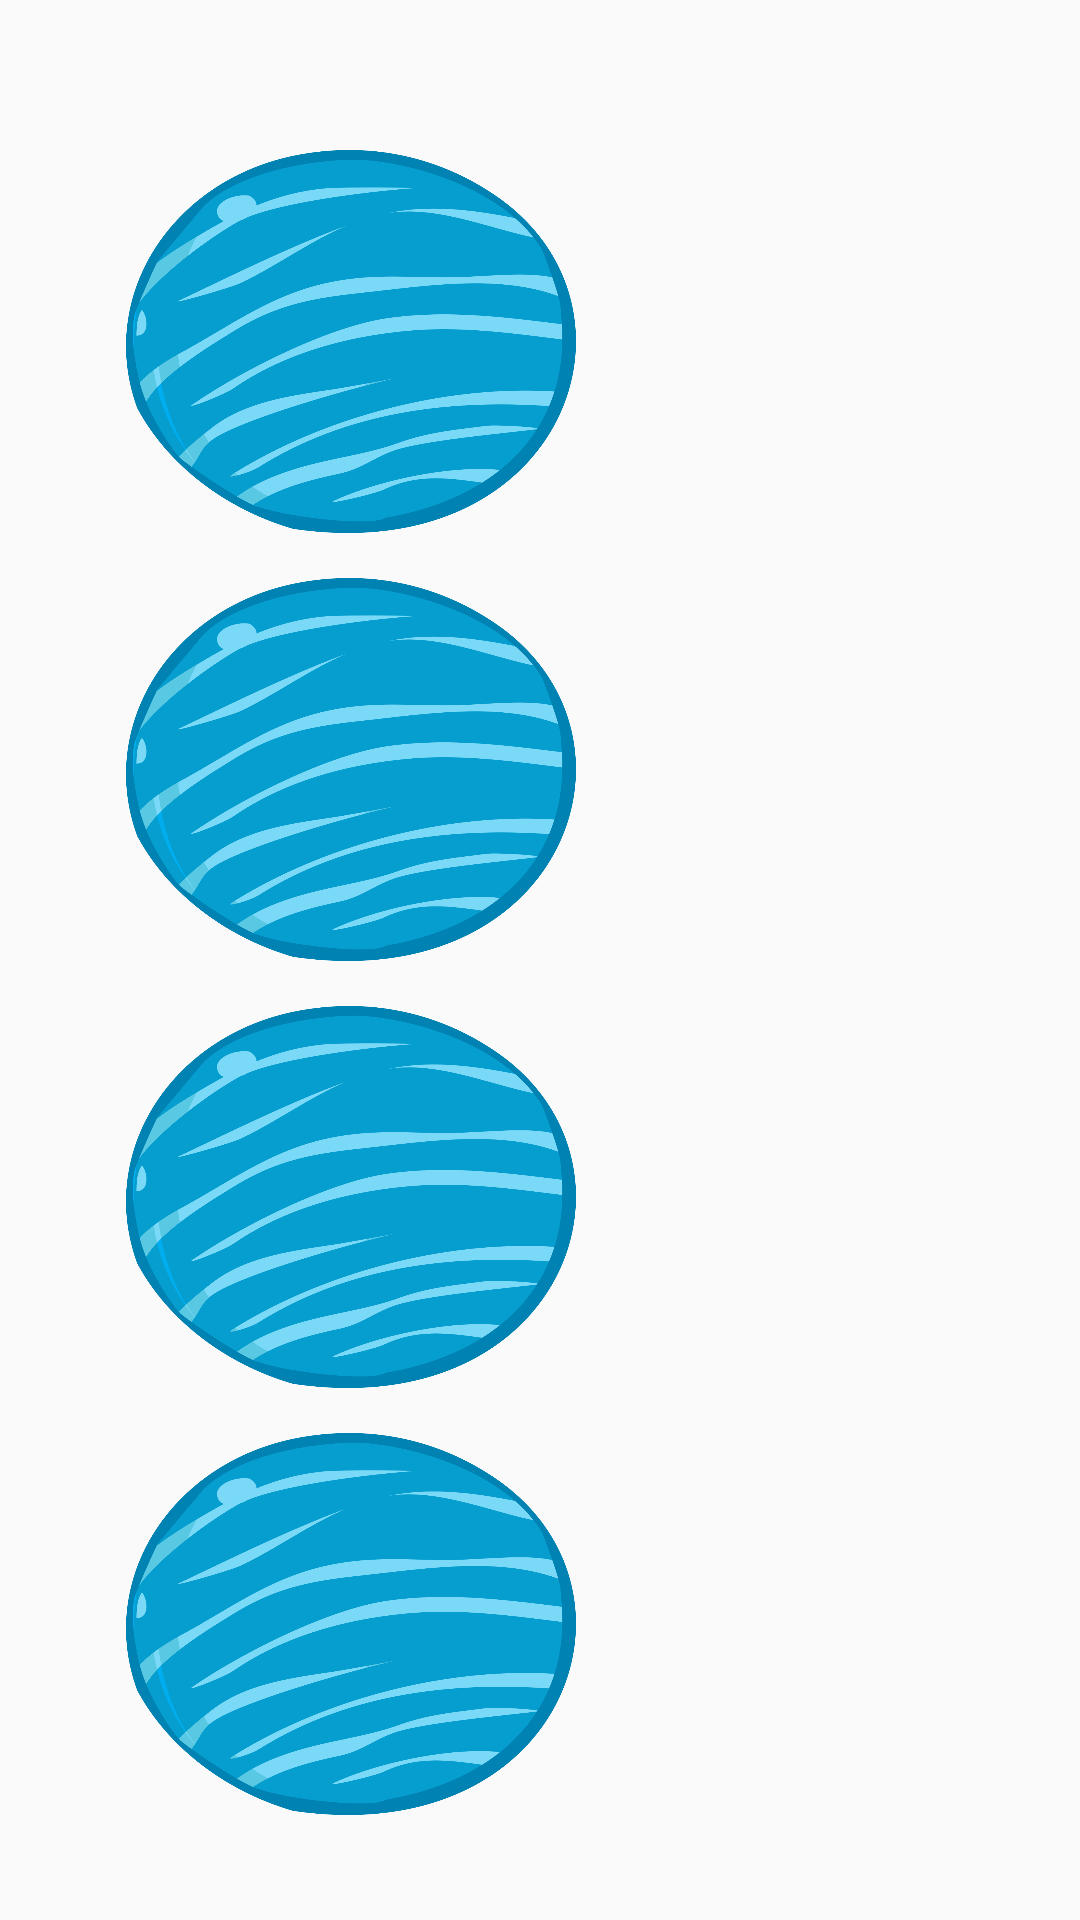

Reconstruct the res/layout file that produces this screen, plus the resources it refers to.
<!-- AndroidManifest.xml: application theme AppTheme -->
<!-- res/layout/fragment_middle.xml -->
<FrameLayout xmlns:android="http://schemas.android.com/apk/res/android"
             xmlns:tools="http://schemas.android.com/tools"
             android:layout_width="match_parent"
             android:layout_height="match_parent"
             tools:context="cn.cnu.smartbook.androidUI.fragment.MiddleFragment">

    <LinearLayout
            android:layout_width="match_parent"
            android:layout_height="match_parent"
            android:orientation="vertical"
            android:layout_marginTop="50dp"
            android:layout_marginBottom="35dp"
            >


        <TextView
                android:layout_width="150dp"
                android:layout_height="150dp"
                android:id="@+id/textView1"
                android:background="@drawable/star4"
                android:layout_marginLeft="42dp"
                android:layout_marginStart="42dp"
                android:layout_weight="1"
                />

        <TextView
                android:layout_width="150dp"
                android:layout_height="150dp"
                android:id="@+id/textView2"
                android:background="@drawable/star4"
                android:layout_marginLeft="42dp"
                android:layout_marginStart="42dp"
                android:layout_marginTop="15dp"
                android:layout_weight="1"
                />

        <TextView
                android:layout_width="150dp"
                android:layout_height="150dp"
                android:id="@+id/textView3"
                android:background="@drawable/star4"
                android:layout_marginLeft="42dp"
                android:layout_marginStart="42dp"
                android:layout_marginTop="15dp"
                android:layout_weight="1"
                />

        <TextView
                android:layout_width="150dp"
                android:layout_height="150dp"
                android:id="@+id/textView4"
                android:background="@drawable/star4"
                android:layout_marginLeft="42dp"
                android:layout_marginStart="42dp"
                android:layout_marginTop="15dp"
                android:layout_weight="1"
                />
    </LinearLayout>
</FrameLayout>
<!-- resources referenced by this layout -->
<resources>
  <!-- drawable star4: png bitmap (drawable, 142759 bytes) -->
  <style name="AppTheme" parent="Theme.AppCompat.Light.DarkActionBar">
          
          <item name="colorPrimary">@color/colorPrimary</item>
          <item name="colorPrimaryDark">@color/colorPrimaryDark</item>
          <item name="colorAccent">@color/colorAccent</item>
          <item name="android:windowFullscreen">true</item>
      </style>
  <!-- not gathered from this repository: default colours our renderer supplied (Android Studio template values) -->
  <color name="colorPrimary">#FF6200EE</color>
  <color name="colorPrimaryDark">#FF3700B3</color>
  <color name="colorAccent">#FF03DAC5</color>
</resources>
